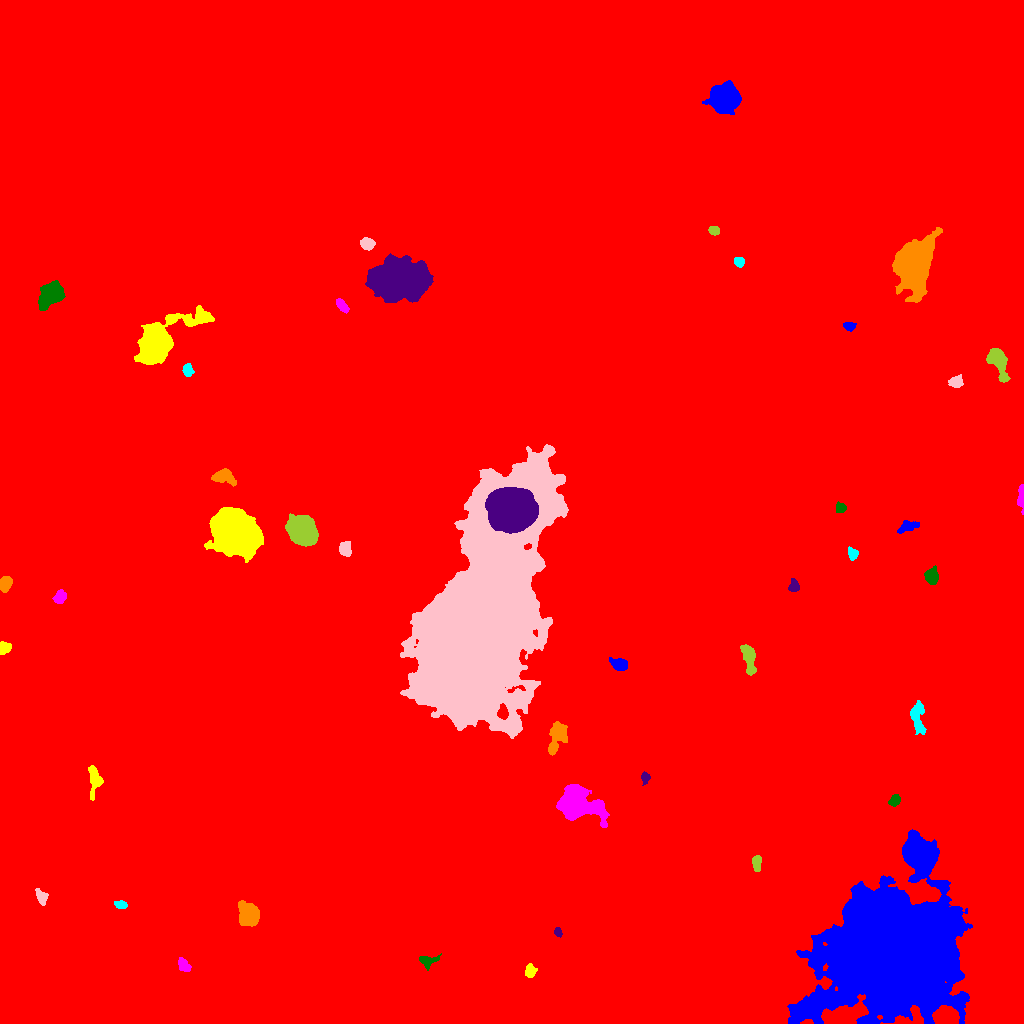

The table this chart was drawn from, first rows:
ID, X, Y, A, B, theta, total_flux, mu_max, mu_median, mu_mean, R_fwhm, R_e, R10, R90, x_start, x_end, y_start, y_end, area, greylevel
0, 522.5, 500.6, 298, 287.4, -0.446, 2990944, 77.0, 2.0, 3.039, 10.91, 239.1, 85.17, 409, 0, 1023, 0, 1023, 984072, 3.039
1, 893.1, 72.23, 27.55, 25.48, 0.2838, 625862, 247.0, 16.0, 34.53, 16.73, 28.67, 9.253, 55.57, 787, 972, 0, 194, 18127, 42.53
2, 530.2, 51.86, 3.063, 2.399, 1.357, 548.0, 9.0, 3.5, 4.09, 3.989, 3.338, 1.382, 5.499, 525, 537, 46, 60, 134, 14.09
3, 183.8, 58.29, 4.187, 2.192, -0.9261, 509.0, 8.0, 3.5, 3.486, 4.82, 3.785, 1.382, 5.863, 178, 191, 52, 66, 146, 13.49
4, 427.4, 62.41, 4.745, 3.21, 0.1207, 517.0, 7.0, 3.0, 3.041, 4.478, 4.029, 1.493, 6.283, 419, 441, 53, 70, 170, 13.04
5, 558.1, 91.29, 2.339, 1.684, -1.217, 312.0, 9.0, 5.0, 4.522, 3.338, 2.585, 0.9772, 3.909, 554, 562, 86, 96, 69, 14.52
6, 248.6, 108.4, 5.23, 4.466, -1.155, 6181, 38.0, 10.0, 13.38, 6.507, 5.917, 2.326, 9.95, 238, 259, 97, 123, 462, 22.38
7, 121, 118.6, 2.922, 1.869, -0.1886, 483.0, 10.0, 4.5, 4.929, 3.949, 3.038, 1.128, 4.72, 114, 127, 115, 123, 98, 14.93
8, 41.75, 126.5, 3.676, 2.475, -1.108, 520.0, 9.0, 3.0, 3.537, 3.785, 3.613, 1.382, 5.836, 35, 48, 118, 135, 147, 13.54
9, 756.4, 160.2, 4.026, 1.771, -1.524, 346.0, 6.0, 3.0, 2.526, 4.787, 3.385, 1.262, 5.232, 752, 761, 152, 168, 137, 13.53
10, 271.7, 167, 5.31, 4.515, -1.272, 1222, 11.0, 4.0, 4.046, 4.652, 5.528, 2.034, 8.406, 261, 283, 157, 178, 302, 14.05
11, 918.1, 169.5, 6.859, 4.604, -0.8448, 10648, 40.0, 14.0, 16.66, 8.849, 7.181, 2.932, 11.52, 905, 933, 154, 185, 639, 34.66
12, 94.79, 243.6, 7.751, 3.244, -1.539, 894.0, 8.0, 3.0, 3.148, 5.809, 5.109, 1.954, 8.098, 88, 103, 223, 258, 284, 13.15
13, 576.1, 220.5, 9.5, 6.833, -0.4062, 15012, 50.0, 7.0, 12.36, 8.215, 8.292, 3.192, 14.94, 556, 609, 196, 239, 1215, 22.36
14, 894.4, 223, 2.854, 2.16, 0.931, 558.0, 11.0, 4.0, 4.689, 3.909, 3.192, 1.262, 5.046, 888, 900, 217, 229, 119, 14.69
15, 645, 245.8, 2.857, 1.821, 1.563, 346.0, 8.0, 3.0, 3.72, 3.742, 2.821, 1.128, 4.514, 641, 650, 238, 252, 93, 13.72
16, 556.9, 286.9, 8.892, 3.913, 1.27, 1340, 8.0, 3.0, 3.198, 7.674, 6.283, 2.523, 9.788, 548, 567, 268, 302, 419, 13.2
17, 917.9, 304.7, 9.026, 3.307, -1.455, 707.0, 5.0, 2.0, 2.123, 5.726, 5.642, 2.111, 8.992, 910, 926, 289, 323, 333, 12.12
18, 480.6, 408.4, 58.29, 23.11, 1.227, 809287, 128.0, 27.0, 33.22, 35.02, 41.45, 15.7, 67.91, 400, 568, 285, 579, 24359, 42.22
19, 748.8, 366.1, 7.616, 2.709, -1.347, 1679, 14.0, 5.0, 5.214, 5.726, 5.352, 2.034, 8.482, 740, 756, 348, 379, 322, 15.21
20, 571.3, 361.4, 6.49, 4.913, -1.448, 2375, 11.0, 5.0, 5.13, 8.058, 6.77, 2.706, 10.46, 559, 582, 344, 373, 463, 24.13
21, 619.5, 358.5, 3.74, 2.701, -0.3792, 1338, 18.0, 6.0, 6.827, 4.754, 3.989, 1.493, 6.408, 609, 627, 353, 366, 196, 16.83
22, 4.436, 375.9, 2.694, 2.52, 0.7838, 353.0, 6.0, 3.0, 2.654, 4.652, 3.338, 1.262, 5.171, 0, 11, 369, 382, 133, 13.65
23, 60.09, 426.3, 3.118, 2.569, 0.9332, 834.0, 13.0, 5.0, 5.56, 4.146, 3.568, 1.382, 5.781, 52, 66, 420, 434, 150, 15.56
24, 931.5, 447.4, 3.942, 3.187, -1.428, 692.0, 7.0, 4.0, 3.409, 5.726, 4.442, 1.784, 6.817, 924, 938, 439, 458, 203, 13.41
25, 793.7, 437, 3.01, 2.353, 1.504, 446.0, 8.0, 4.0, 3.717, 4.442, 3.338, 1.262, 5.232, 788, 799, 432, 445, 120, 13.72
26, 5.235, 439.8, 3.604, 2.744, 1.235, 1182, 14.0, 7.0, 6.754, 5.352, 4.068, 1.693, 6.333, 0, 12, 431, 447, 175, 17.75
27, 852.2, 470.9, 2.655, 2.159, -0.8567, 286.0, 7.0, 2.0, 2.531, 3.385, 2.985, 1.128, 4.652, 848, 858, 463, 477, 113, 13.53
28, 344.9, 474.8, 3.012, 2.634, -1.299, 618.0, 11.0, 3.0, 3.657, 3.949, 3.523, 1.382, 5.754, 339, 351, 467, 482, 169, 14.66
29, 302.4, 492.4, 6.384, 5.54, -0.7363, 24099, 96.0, 21.0, 28.97, 7.818, 7.442, 2.932, 12.42, 285, 318, 477, 510, 832, 41.97
30, 1008, 484.1, 4.824, 3.244, 0.6485, 1028, 14.0, 3.0, 4.179, 4.334, 3.949, 1.493, 7.024, 991, 1023, 476, 495, 246, 14.18
31, 907.2, 496.8, 5.293, 2.367, 0.3231, 550.0, 7.0, 3.0, 2.941, 4.514, 4.26, 1.596, 6.676, 897, 919, 490, 503, 187, 12.94
32, 236.2, 490.5, 11.05, 8.866, -0.7522, 56651, 85.0, 20.0, 26.07, 12.14, 12.22, 4.72, 20.71, 204, 263, 461, 516, 2173, 35.07
33, 1021, 525.7, 6.772, 1.497, -1.566, 478.0, 7.0, 3.0, 3.252, 4.687, 3.742, 1.493, 5.67, 1017, 1023, 509, 539, 147, 15.25
34, 840.9, 515.5, 2.386, 2.28, -0.05919, 420.0, 9.0, 4.0, 4.158, 3.742, 2.985, 1.128, 4.652, 836, 846, 511, 522, 101, 14.16
35, 510.2, 513.6, 9.824, 9.033, -0.5577, 70849, 118.0, 27.0, 35.46, 11.41, 11.69, 4.478, 19.94, 485, 538, 490, 536, 1998, 97.46
36, 223.8, 547, 5.406, 3.282, -0.1958, 1519, 12.0, 5.0, 5.524, 6.206, 4.983, 2.034, 7.878, 211, 236, 537, 555, 275, 17.52
37, 188.1, 653.3, 3.002, 2.362, -1.372, 419.0, 7.0, 4.0, 3.434, 4.442, 3.432, 1.262, 5.262, 182, 194, 647, 660, 122, 13.43
38, 956.2, 641.4, 3.024, 2.609, 0.4494, 561.0, 8.0, 3.0, 3.691, 4.754, 3.523, 1.493, 5.698, 948, 963, 636, 649, 152, 14.69
39, 997.7, 662.7, 8.673, 3.744, -1.175, 2203, 13.0, 4.0, 5.007, 6.507, 6.103, 2.394, 9.869, 986, 1010, 641, 675, 440, 15.01
40, 783.6, 695, 5.74, 4.002, -0.8079, 1734, 15.0, 4.0, 5.055, 5.441, 5.14, 2.034, 8.538, 775, 803, 681, 704, 343, 16.06
41, 848.4, 697.5, 2.881, 1.678, -0.1945, 332.0, 11.0, 3.0, 3.32, 2.646, 2.646, 0.9772, 4.406, 843, 856, 692, 701, 100, 14.32
42, 158.8, 680, 17.76, 7.472, 0.6549, 18550, 41.0, 7.0, 10.91, 9.918, 9.918, 3.868, 18.54, 134, 214, 659, 718, 1700, 19.91
43, 341.6, 718.3, 3.966, 1.938, -0.8664, 430.0, 7.0, 3.0, 3.258, 4.184, 3.568, 1.382, 5.557, 336, 349, 710, 725, 132, 13.26
44, 50.97, 729.1, 5.96, 4.518, 0.7398, 5628, 28.0, 8.0, 10.33, 7.464, 6.408, 2.585, 10.46, 38, 65, 713, 743, 545, 20.33
45, 399.4, 743.5, 12.94, 8.94, -0.04688, 34704, 42.0, 12.0, 14.79, 14.95, 13.54, 5.352, 22.03, 365, 433, 721, 770, 2346, 24.79
46, 913.4, 760.6, 11.03, 7.738, 1.243, 37450, 76.0, 11.0, 19.27, 10.62, 10.52, 4.107, 18.52, 892, 942, 721, 796, 1943, 28.27
47, 739.1, 761.7, 2.547, 2.267, -0.8326, 350.0, 7.0, 3.0, 3.535, 3.949, 3.09, 1.262, 4.82, 734, 744, 756, 766, 99, 13.54
48, 367.3, 779.8, 3.229, 2.6, -0.2144, 975.0, 13.0, 6.0, 6.132, 4.687, 3.7, 1.493, 5.89, 360, 375, 773, 786, 159, 18.13
49, 714, 793, 2.485, 1.881, -0.1153, 355.0, 10.0, 4.0, 3.737, 3.09, 2.764, 0.9772, 4.442, 708, 719, 788, 797, 95, 14.74
50, 1002, 887.9, 5.181, 3.016, -1.544, 756.0, 9.0, 3.0, 3.345, 4.514, 4.297, 1.693, 7.114, 993, 1008, 877, 901, 226, 13.35
51, 724.4, 925, 6.369, 6.04, 0.9308, 13688, 45.0, 13.0, 16.18, 9.097, 7.858, 3.192, 12.77, 702, 741, 909, 943, 846, 26.18
